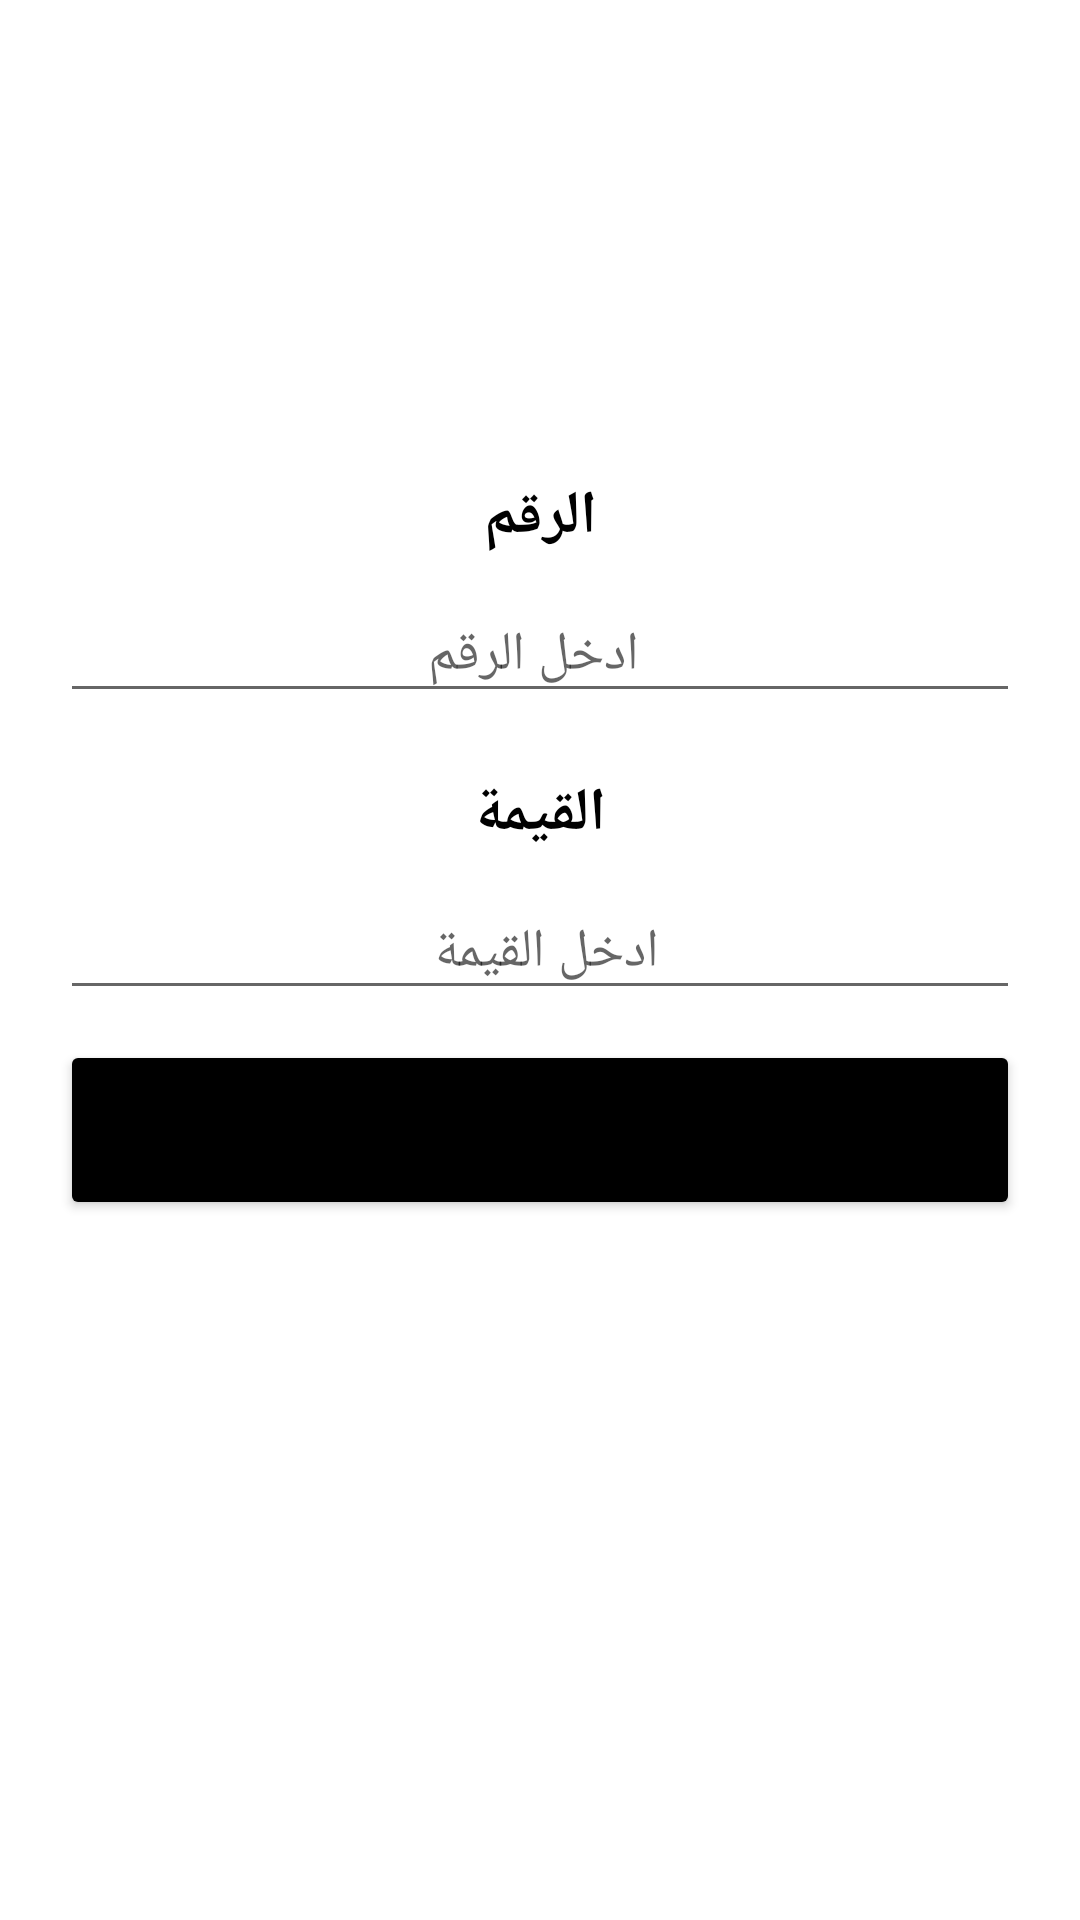

Write the Android layout XML for this screen, with the resource values it uses.
<!-- AndroidManifest.xml: application theme Theme.MyCode -->
<!-- res/layout/fragment_count_and_num.xml -->
<?xml version="1.0" encoding="utf-8"?>
<ScrollView xmlns:android="http://schemas.android.com/apk/res/android"
    xmlns:app="http://schemas.android.com/apk/res-auto"
    xmlns:tools="http://schemas.android.com/tools"
    android:layout_width="match_parent"
    android:layout_height="match_parent"
    android:orientation="vertical"
    android:padding="20dp">

    <LinearLayout
        android:layout_width="match_parent"
        android:layout_height="match_parent"
        android:orientation="vertical">

        <TextView
            android:id="@+id/tvNameOperation"
            android:layout_width="match_parent"
            android:layout_height="wrap_content"
            android:layout_margin="10dp"
            android:gravity="right"
            android:textColor="@color/purple_700"
            android:textSize="25sp"

            />

        <LinearLayout
            android:layout_width="match_parent"
            android:layout_height="wrap_content"
            android:orientation="horizontal"
            android:layout_marginTop="15dp"

            >

            <TextView
                android:id="@+id/tvNameContact"
                android:layout_width="0dp"
                android:layout_height="wrap_content"
                android:layout_marginTop="10dp"
                android:layout_weight="3"
                android:gravity="left"
                android:textSize="20sp" />

            <ImageView
                android:id="@+id/selectContacts"
                android:layout_width="50dp"
                android:layout_height="50dp"
                android:layout_gravity="end"
                android:layout_margin="10dp"
                android:src="@drawable/ic_conects" />

        </LinearLayout>

        <TextView
            android:id="@+id/textView"
            android:layout_width="match_parent"
            android:layout_height="wrap_content"
            android:gravity="center"
            android:text="الرقم"
            android:textColor="@color/black"
            android:textSize="20sp"
            android:textStyle="bold"
            app:layout_constraintEnd_toEndOf="parent"
            app:layout_constraintStart_toStartOf="parent"
            app:layout_constraintTop_toTopOf="parent" />

        <EditText
            android:id="@+id/etNumberLayout"
            android:layout_width="match_parent"
            android:layout_height="wrap_content"
            android:layout_marginVertical="10dp"
            android:gravity="center"
            android:hint="ادخل الرقم "
            android:inputType="phone"
            app:layout_constraintEnd_toEndOf="parent"
            app:layout_constraintStart_toStartOf="parent"
            tools:layout_editor_absoluteY="47dp" />


        <TextView

            android:layout_width="match_parent"
            android:layout_height="wrap_content"
            android:layout_marginTop="10dp"
            android:gravity="center"
            android:text="القيمة"
            android:textColor="@color/black"
            android:textSize="20sp"
            android:textStyle="bold"
            app:layout_constraintEnd_toEndOf="parent"
            app:layout_constraintStart_toStartOf="parent"
            app:layout_constraintTop_toTopOf="parent" />

        <EditText
            android:id="@+id/etAmountLayout"
            android:layout_width="match_parent"
            android:layout_height="wrap_content"
            android:layout_marginVertical="10dp"
            android:gravity="center"
            android:hint="ادخل القيمة "
            android:inputType="number"
            app:layout_constraintEnd_toEndOf="parent"
            app:layout_constraintStart_toStartOf="parent"
            tools:layout_editor_absoluteY="47dp" />


        <Button
            android:id="@+id/btnOkLayout"
            android:layout_width="match_parent"
            android:layout_height="60dp"
            android:layout_gravity="start"
            android:backgroundTint="@color/black"
            android:text="تأكيد "
            android:textSize="20sp" />

    </LinearLayout>


</ScrollView>
<!-- resources referenced by this layout -->
<resources>
  <style name="Theme.MyCode" parent="Theme.MaterialComponents.DayNight.NoActionBar">
          
          <item name="colorPrimary">@color/purple_500</item>
          <item name="colorPrimaryVariant">@color/purple_700</item>
          <item name="colorOnPrimary">@color/white</item>
          
          <item name="colorSecondary">@color/teal_200</item>
          <item name="colorSecondaryVariant">@color/teal_700</item>
          <item name="colorOnSecondary">@color/black</item>
          
          <item name="android:statusBarColor">@color/ic_launcher_background</item>
          
      </style>
  <!-- not gathered from this repository: default colours our renderer supplied (Android Studio template values) -->
  <color name="purple_500">#FF6200EE</color>
  <color name="purple_700">#FF3700B3</color>
  <color name="teal_200">#FF03DAC5</color>
  <color name="teal_700">#FF018786</color>
  <color name="black">#FF000000</color>
  <color name="white">#FFFFFFFF</color>
</resources>
